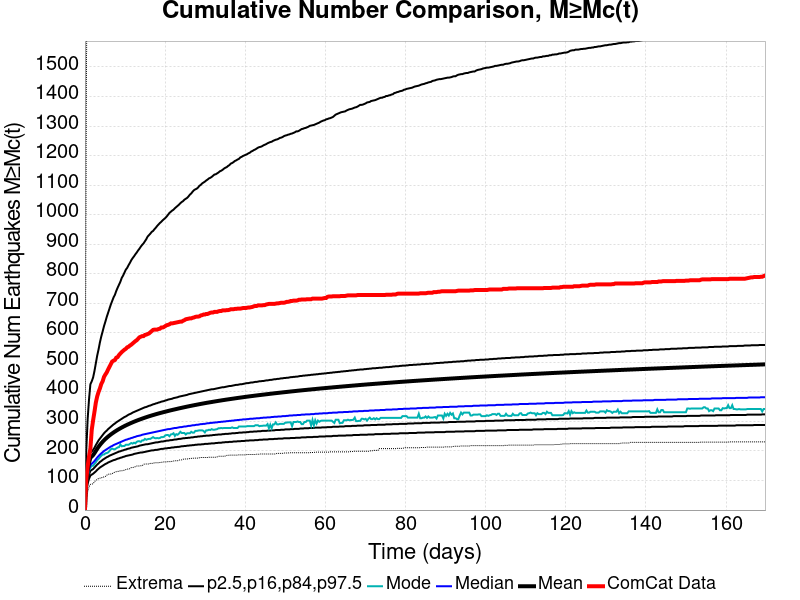

Values plotted in this chart, from the file beside it:
Time (days), ComCat Data, Simulation Mean, Simulation Median, Simulation Mode, Simulation Minimum, Simulation Maximum, 2.5 %-ile, 16 %-ile, 84 %-ile, 97.5 %-ile
0.0, 0.0, 0.0, 0.0, 0.0, 0.0, 0.0, 0.0, 0.0, 0.0, 0.0
0.3401, 106.0, 96.9, 87.0, 83.0, 38.0, 1362, 63.0, 74.0, 107.0, 205.0
0.6802, 147.0, 136.2, 120.0, 113.0, 62.0, 2320, 90.0, 103.0, 149.0, 309.0
1.02, 182.0, 159.9, 139.0, 133.0, 78.0, 2656, 106.0, 120.0, 175.0, 375.0
1.36, 208.0, 177.2, 153.0, 144.0, 87.0, 2900, 117.0, 133.0, 194.0, 426.0
1.701, 272.0, 181.3, 157.0, 150.0, 88.0, 2970, 120.0, 136.0, 198.0, 436.0
2.041, 304.0, 186.2, 161.0, 150.0, 89.0, 3051, 123.0, 139.0, 204.0, 449.0
2.381, 333.0, 192.8, 166.0, 156.0, 96.0, 3117, 127.0, 144.0, 211.0, 471.0
2.721, 364.0, 200.2, 172.0, 162.0, 101.0, 3219, 131.0, 149.0, 220.0, 497.0
3.061, 385.0, 207.6, 178.0, 169.0, 103.0, 3338, 136.0, 154.0, 228.0, 523.0
3.401, 400.0, 214.3, 183.0, 173.0, 107.0, 3428, 140.0, 158.0, 236.0, 544.0
3.741, 412.0, 220.4, 188.0, 179.0, 108.0, 3522, 144.0, 163.0, 242.0, 568.0
4.081, 427.0, 226, 192.0, 184.0, 108.0, 3586, 147.0, 166.0, 248.0, 588.0
4.422, 436.0, 231.2, 196.0, 188.0, 112.0, 3654, 150.0, 170.0, 254.0, 605.0
4.762, 451.0, 236.1, 200.0, 188.0, 112.0, 3692, 153.0, 173.0, 260.0, 623.0
5.102, 459.0, 240.5, 203.0, 192.0, 114.0, 3772, 156.0, 176.0, 265.0, 638.0
5.442, 466.0, 244.8, 206.0, 193.0, 118.0, 3847, 158.0, 179.0, 269.0, 654.0
5.782, 476.0, 248.7, 209.0, 195.0, 121.0, 3937, 161.0, 181.0, 274.0, 668.0
6.122, 485.0, 252.5, 212.0, 200.0, 122.0, 4011, 163.0, 184.0, 278.0, 682.0
6.462, 494.0, 256.1, 215.0, 206.0, 122.0, 4072, 165.0, 186.0, 282.0, 696.0
6.802, 503.0, 259.4, 217.0, 208.0, 123.0, 4133, 167.0, 188.0, 286.0, 708.0
7.143, 506.0, 262.6, 220.0, 206.0, 127.0, 4200, 169.0, 190.0, 290.0, 720.0
7.483, 508.0, 265.7, 222.0, 206.0, 128.0, 4263, 170.0, 192.0, 293.0, 729.0
7.823, 516.0, 268.7, 224.0, 209.0, 130.0, 4303, 172.0, 194.0, 297.0, 742.0
8.163, 518.0, 271.5, 226.0, 212.0, 131.0, 4357, 174.0, 196.0, 300.0, 753.0
8.503, 525.0, 274.2, 228.0, 213.0, 131.0, 4400, 175.0, 198.0, 303.0, 763.0
8.843, 530.0, 276.9, 230.0, 222.0, 133.0, 4449, 177.0, 199.0, 306.0, 773.0
9.183, 535.0, 279.4, 232.0, 216.0, 133.0, 4495, 178.0, 201.0, 309.0, 786.0
9.523, 539.0, 281.9, 234.0, 217.0, 134.0, 4526, 180.0, 202.0, 312.0, 794.0
9.864, 543.0, 284.3, 236.0, 217.0, 135.0, 4556, 181.0, 204.0, 315.0, 804.0
10.2, 546.0, 286.6, 238.0, 221.0, 137.0, 4586, 183.0, 205.0, 317.0, 814.0
10.54, 551.0, 288.8, 239.0, 221.0, 138.0, 4618, 184.0, 207.0, 320.0, 820.0
10.88, 553.0, 290.9, 241.0, 221.0, 140.0, 4655, 185.0, 208.0, 323.0, 829.0
11.22, 557.0, 293.1, 242.0, 224.0, 140.0, 4685, 186.0, 209.0, 325.0, 837.0
11.56, 560.0, 295.1, 244.0, 227.0, 144.0, 4711, 187.0, 211.0, 327.0, 846.0
11.9, 564.0, 297.1, 245.0, 225.0, 144.0, 4741, 188.0, 212.0, 330.0, 853.0
12.24, 568.0, 299, 247.0, 228.0, 145.0, 4857, 190.0, 213.0, 332.0, 859.0
12.58, 572.0, 300.9, 248.0, 226.0, 147.0, 5035, 191.0, 214.0, 334.0, 866.0
12.92, 575.0, 302.7, 250.0, 231.0, 149.0, 5113, 192.0, 215.0, 336.0, 872.0
13.26, 580.0, 304.5, 251.0, 233.0, 149.0, 5159, 193.0, 216.0, 338.0, 879.0
13.6, 585.0, 306.3, 252.0, 233.0, 149.0, 5200, 194.0, 218.0, 340.0, 885.0
13.95, 587.0, 308, 253.0, 231.0, 150.0, 5235, 195.0, 219.0, 342.0, 892.0
14.29, 589.0, 309.6, 255.0, 236.0, 150.0, 5264, 195.0, 220.0, 344.0, 898.0
14.63, 589.0, 311.2, 256.0, 236.0, 155.0, 5303, 196.0, 221.0, 346.0, 903.0
14.97, 593.0, 312.8, 257.0, 241.0, 156.0, 5319, 197.0, 222.0, 348.0, 910.0
15.31, 594.0, 314.4, 258.0, 238.0, 156.0, 5341, 198.0, 223.0, 349.0, 917.0
15.65, 596.0, 316, 259.0, 240.0, 156.0, 5365, 199.0, 223.0, 351.0, 926.0
15.99, 598.0, 317.4, 260.0, 241.0, 156.0, 5389, 200.0, 224.0, 353.0, 931.0
16.33, 602.0, 318.9, 261.0, 241.0, 158.0, 5401, 201.0, 225.0, 354.0, 936.0
16.67, 606.0, 320.3, 262.0, 244.0, 158.0, 5420, 202.0, 226.0, 356.0, 942.0
17.01, 610.0, 321.7, 263.0, 247.0, 158.0, 5440, 202.0, 227.0, 358.0, 945.0
17.35, 611.0, 323, 264.0, 244.0, 160.0, 5468, 203.0, 228.0, 359.0, 951.0
17.69, 611.0, 324.4, 265.0, 243.0, 160.0, 5486, 204.0, 229.0, 361.0, 956.0
18.03, 611.0, 325.7, 266.0, 244.0, 160.0, 5501, 204.0, 229.0, 362.0, 962.0
18.37, 613.0, 327, 267.0, 243.0, 160.0, 5532, 205.0, 230.0, 364.0, 967.0
18.71, 614.0, 328.3, 268.0, 244.0, 161.0, 5553, 206.0, 231.0, 365.0, 972.0
19.05, 618.0, 329.5, 269.0, 247.0, 162.0, 5566, 207.0, 232.0, 367.0, 976.0
19.39, 618.0, 330.7, 270.0, 247.0, 162.0, 5581, 207.0, 232.0, 368.0, 981.0
19.73, 620.0, 331.9, 271.0, 248.0, 163.0, 5593, 208.0, 233.0, 369.0, 985.0
20.07, 623.0, 333.1, 272.0, 253.0, 163.0, 5611, 209.0, 234.0, 371.0, 989.0
... 440 more rows
